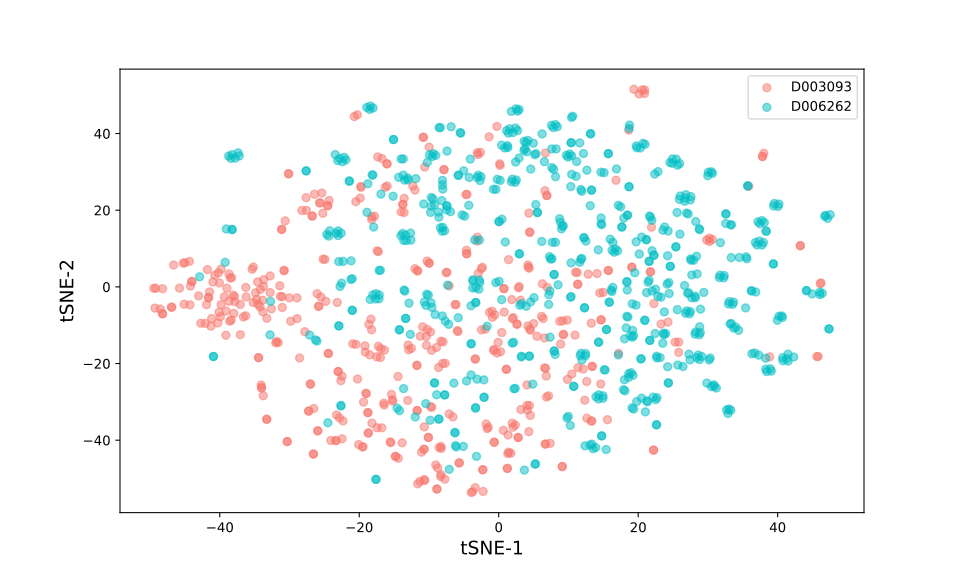

Data behind this chart, as committed beside it:
, 0, 1
0, 23.15, -18.45
1, 22.65, -18.08
2, 22.68, -18.52
3, 36.26, -1.043
4, 36.23, -1.011
5, 36.86, -1.325
6, 8.397, 41.77
7, 7.826, 41.56
8, 8.145, 42.35
9, 7.577, 42.14
10, -5.452, 40.09
11, -5.508, 40.26
12, -6.823, 41.78
13, 21.76, 18.19
14, 21.95, 17.36
15, 21.63, 18.5
16, 26.84, 24.05
17, 27.56, 23.54
18, 26.66, 22.34
19, 26.73, 23.19
20, 27.47, 22.68
21, 26.02, 23.72
22, 25.91, 22.85
23, -38.23, 14.96
24, -38.23, 14.96
25, -39.06, 15.11
26, 18.48, 18.74
27, 18.46, 18.7
28, 17.94, 17.94
29, 1.939, -14.67
30, 2.132, -14.45
31, -17.15, 4.293
32, -16.97, 4.339
33, 23.8, 15.63
34, 14.27, 9.657
35, -0.7656, 25.48
36, -0.3986, 25.44
37, 24.22, 8.129
38, 14.67, 29.92
39, 6.546, 32.66
40, -11.88, 28.24
41, 17.48, 20.89
42, 17.16, 21.28
43, -15.15, 23.65
44, -5.025, 30.29
45, 19.11, -31.55
46, 19.36, -31.87
47, 22.63, -35.97
48, 22.62, -35.97
49, 24.32, -25.04
50, 24.33, -25.06
51, -3.304, -4.091
52, -3.293, -4.075
53, -14.25, -11.21
54, -14.24, -11.17
55, 19.14, -4.416
56, 19.7, -4.766
57, 31.21, -26.39
58, 21.03, -32.6
59, 33.35, 7.638
... 1,006 more rows
